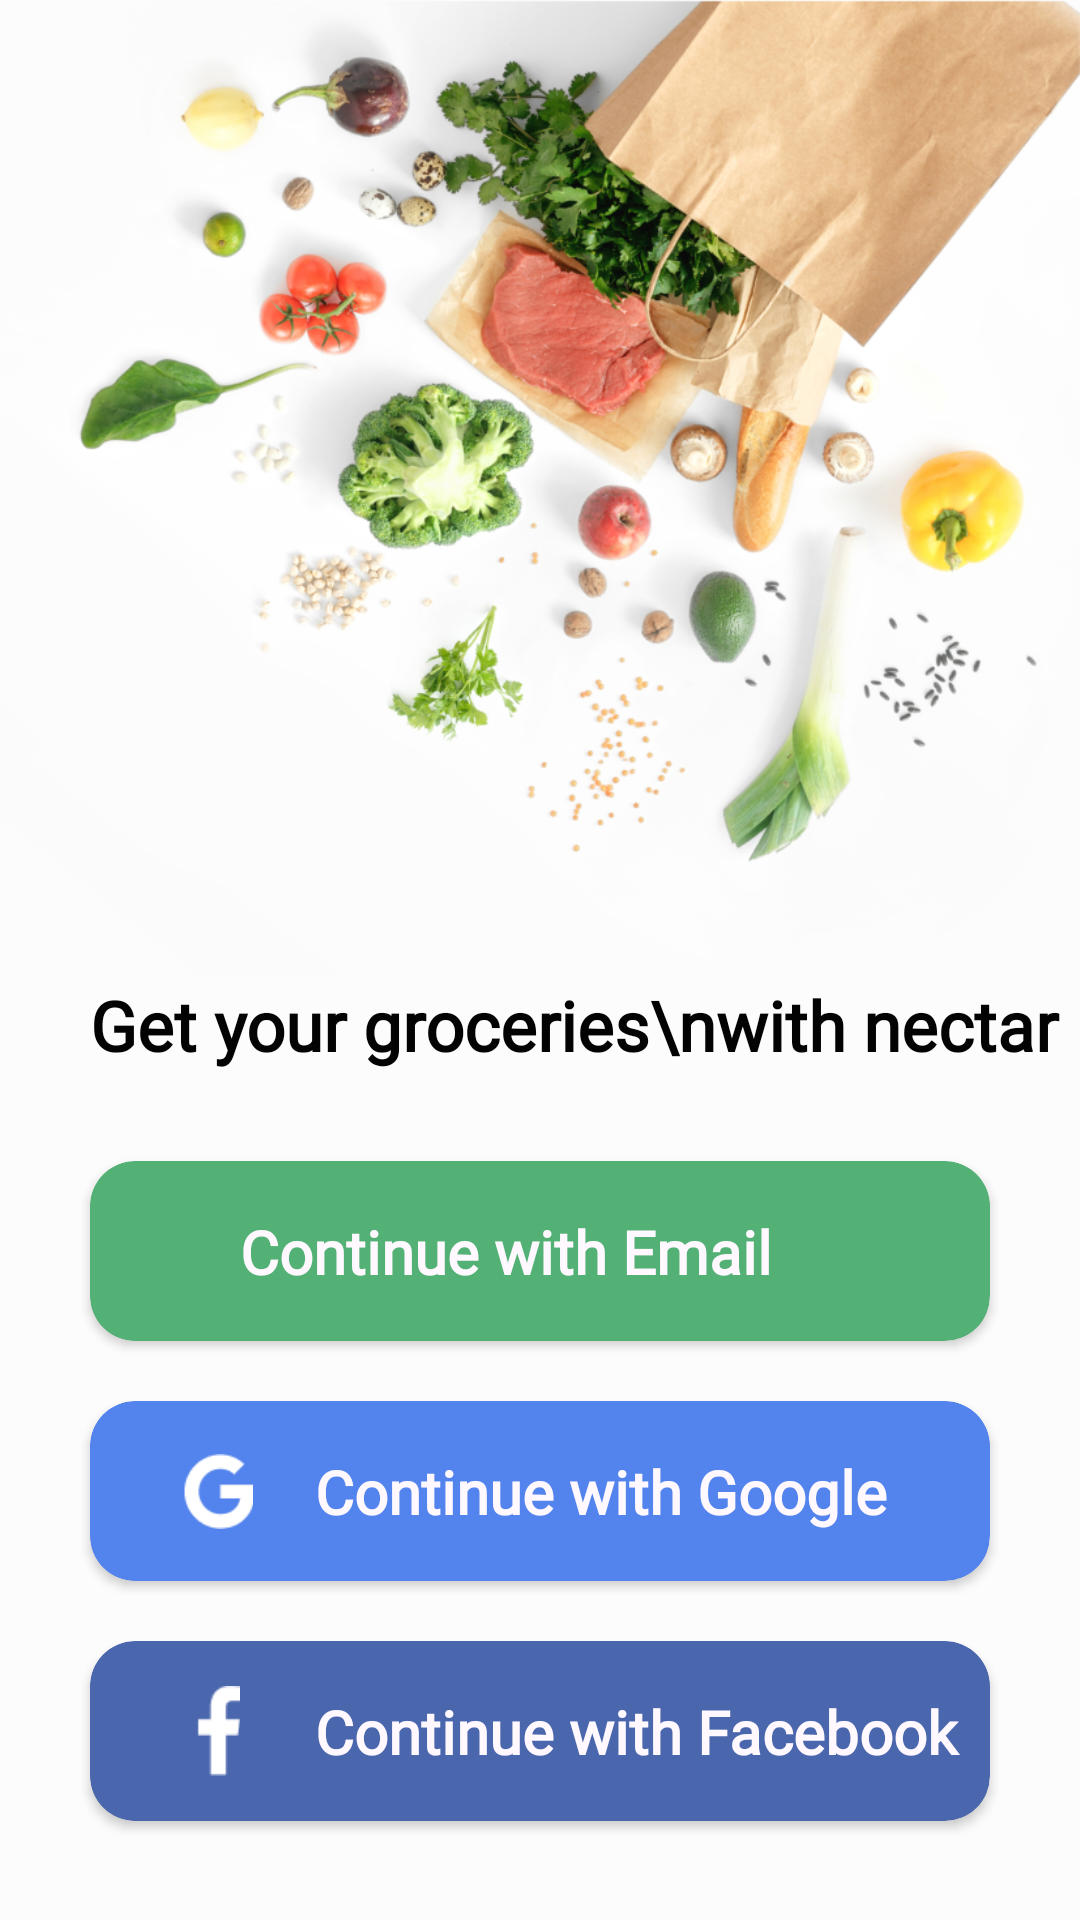

Here is an Android app screen rendered from its layout file. Give the layout XML and the strings, colors and styles it references.
<!-- AndroidManifest.xml: application theme Theme.Evaluation3GroceriesApp -->
<!-- res/layout/activity_loginoptions.xml -->
<?xml version="1.0" encoding="utf-8"?>
<androidx.constraintlayout.widget.ConstraintLayout xmlns:android="http://schemas.android.com/apk/res/android"
    xmlns:app="http://schemas.android.com/apk/res-auto"
    xmlns:tools="http://schemas.android.com/tools"
    android:layout_width="match_parent"
    android:layout_height="match_parent"
    android:background="#FCFCFC"
    android:theme="@android:style/Theme.Translucent"
    tools:context=".activity.LoginOptionsActivity">

    <ScrollView
        android:id="@+id/scrollView3"
        android:layout_width="match_parent"
        android:layout_height="0dp"
        app:layout_constraintBottom_toBottomOf="parent"
        app:layout_constraintEnd_toEndOf="parent"
        app:layout_constraintStart_toStartOf="parent"
        app:layout_constraintTop_toTopOf="parent">


        <LinearLayout
            android:layout_width="match_parent"
            android:layout_height="match_parent"
            android:orientation="vertical"
            app:layout_constraintBottom_toBottomOf="parent"
            app:layout_constraintEnd_toEndOf="parent"
            app:layout_constraintStart_toStartOf="parent"
            app:layout_constraintTop_toTopOf="parent">

            <ImageView
                android:id="@+id/imageView2"
                android:layout_width="wrap_content"
                android:layout_height="wrap_content"
                android:adjustViewBounds="true"
                app:layout_constraintBottom_toBottomOf="parent"
                app:layout_constraintEnd_toEndOf="parent"
                app:layout_constraintStart_toStartOf="parent"
                app:layout_constraintTop_toTopOf="parent"
                app:layout_constraintVertical_bias="0.0"
                app:srcCompat="@drawable/groceries_image" />

            <TextView
                android:id="@+id/textView3"
                android:layout_width="match_parent"
                android:layout_height="wrap_content"
                android:layout_marginStart="30dp"
                android:fontFamily="@font/gilroylight"
                android:text="Get your groceries\nwith nectar"
                android:textColor="#030303"
                android:textSize="23sp"
                android:textStyle="bold"
                app:layout_constraintEnd_toEndOf="parent"
                app:layout_constraintStart_toStartOf="parent"
                app:layout_constraintTop_toBottomOf="@+id/imageView2" />

            <LinearLayout
                android:id="@+id/linearLayout"
                android:layout_width="match_parent"
                android:layout_height="wrap_content"
                android:orientation="vertical"
                app:layout_constraintBottom_toBottomOf="parent"
                app:layout_constraintEnd_toEndOf="parent"
                app:layout_constraintStart_toStartOf="parent"
                app:layout_constraintTop_toBottomOf="@+id/textView3">

                <androidx.cardview.widget.CardView
                    android:id="@+id/emailButton"
                    android:layout_width="match_parent"
                    android:layout_height="60dp"
                    android:layout_marginStart="30dp"
                    android:layout_marginTop="30dp"
                    android:layout_marginEnd="30dp"
                    app:cardBackgroundColor="@color/ThemeColorGreen"
                    app:cardCornerRadius="15sp"
                    app:layout_constraintEnd_toEndOf="parent"
                    app:layout_constraintStart_toStartOf="parent"
                    app:layout_constraintTop_toBottomOf="@+id/textView3">


                    <androidx.constraintlayout.widget.ConstraintLayout
                        android:layout_width="match_parent"
                        android:layout_height="match_parent">

                        <ImageView
                            android:id="@+id/imageView5"
                            android:layout_width="wrap_content"
                            android:layout_height="wrap_content"
                            android:layout_marginStart="30dp"
                            android:src="@drawable/email_logo"
                            app:layout_constraintBottom_toBottomOf="parent"
                            app:layout_constraintStart_toStartOf="parent"
                            app:layout_constraintTop_toTopOf="parent" />

                        <TextView
                            android:layout_width="0dp"
                            android:layout_height="wrap_content"
                            android:layout_marginStart="20dp"
                            android:fontFamily="@font/gilroylight"
                            android:text="Continue with Email"
                            android:textColor="@color/buttonTextColor"
                            android:textSize="20sp"
                            android:textStyle="bold"
                            app:layout_constraintBottom_toBottomOf="parent"
                            app:layout_constraintEnd_toEndOf="parent"
                            app:layout_constraintStart_toEndOf="@+id/imageView5"
                            app:layout_constraintTop_toTopOf="parent" />
                    </androidx.constraintlayout.widget.ConstraintLayout>


                </androidx.cardview.widget.CardView>

                <androidx.cardview.widget.CardView
                    android:id="@+id/googleButton"
                    android:layout_width="match_parent"
                    android:layout_height="60dp"
                    android:layout_marginStart="30dp"
                    android:layout_marginTop="20dp"
                    android:layout_marginEnd="30dp"
                    app:cardBackgroundColor="#5383EC"
                    app:cardCornerRadius="15sp"
                    app:layout_constraintEnd_toEndOf="parent"
                    app:layout_constraintStart_toStartOf="parent"
                    app:layout_constraintTop_toBottomOf="@+id/emailButton">

                    <androidx.constraintlayout.widget.ConstraintLayout
                        android:layout_width="match_parent"
                        android:layout_height="match_parent">

                        <ImageView
                            android:id="@+id/imageView4"
                            android:layout_width="25dp"
                            android:layout_height="25dp"
                            android:layout_marginStart="30dp"
                            android:src="@drawable/google_logo"
                            app:layout_constraintBottom_toBottomOf="parent"
                            app:layout_constraintStart_toStartOf="parent"
                            app:layout_constraintTop_toTopOf="parent" />

                        <TextView
                            android:layout_width="0dp"
                            android:layout_height="wrap_content"
                            android:layout_marginStart="20dp"
                            android:fontFamily="@font/gilroylight"
                            android:text="Continue with Google"
                            android:textColor="@color/buttonTextColor"
                            android:textSize="20sp"
                            android:textStyle="bold"
                            app:layout_constraintBottom_toBottomOf="parent"
                            app:layout_constraintEnd_toEndOf="parent"
                            app:layout_constraintStart_toEndOf="@+id/imageView4"
                            app:layout_constraintTop_toTopOf="parent" />
                    </androidx.constraintlayout.widget.ConstraintLayout>


                </androidx.cardview.widget.CardView>

                <androidx.cardview.widget.CardView
                    android:id="@+id/facebookButton"
                    android:layout_width="match_parent"
                    android:layout_height="60dp"
                    android:layout_marginStart="30dp"
                    android:layout_marginTop="20dp"
                    android:layout_marginEnd="30dp"
                    android:layout_marginBottom="30dp"
                    app:cardBackgroundColor="#4A66AC"
                    app:cardCornerRadius="15sp"
                    app:layout_constraintEnd_toEndOf="parent"
                    app:layout_constraintStart_toStartOf="parent"
                    app:layout_constraintTop_toBottomOf="@+id/googleButton">

                    <androidx.constraintlayout.widget.ConstraintLayout
                        android:layout_width="match_parent"
                        android:layout_height="match_parent">

                        <ImageView
                            android:id="@+id/imageView3"
                            android:layout_width="wrap_content"
                            android:layout_height="30dp"
                            android:layout_marginStart="30dp"
                            android:src="@drawable/fb_logo"
                            app:layout_constraintBottom_toBottomOf="parent"
                            app:layout_constraintStart_toStartOf="parent"
                            app:layout_constraintTop_toTopOf="parent" />

                        <TextView
                            android:layout_width="0dp"
                            android:layout_height="wrap_content"
                            android:layout_marginStart="20dp"
                            android:fontFamily="@font/gilroylight"
                            android:text="Continue with Facebook"
                            android:textColor="@color/buttonTextColor"
                            android:textSize="20sp"
                            android:textStyle="bold"
                            app:layout_constraintBottom_toBottomOf="parent"
                            app:layout_constraintEnd_toEndOf="parent"
                            app:layout_constraintStart_toEndOf="@+id/imageView3"
                            app:layout_constraintTop_toTopOf="parent" />
                    </androidx.constraintlayout.widget.ConstraintLayout>

                </androidx.cardview.widget.CardView>
            </LinearLayout>

        </LinearLayout>


    </ScrollView>





</androidx.constraintlayout.widget.ConstraintLayout>
<!-- resources referenced by this layout -->
<resources>
  <color name="ThemeColorGreen">#53B175</color>
  <color name="buttonTextColor">#FFF9FF</color>
  <!-- drawable fb_logo: png bitmap (drawable, 360 bytes) -->
  <!-- drawable google_logo: png bitmap (drawable, 747 bytes) -->
  <!-- drawable groceries_image: png bitmap (drawable, 555478 bytes) -->
  <style name="Theme.Evaluation3GroceriesApp" parent="Theme.MaterialComponents.DayNight.NoActionBar">
          
          <item name="colorPrimary">#53B175</item>
          <item name="colorPrimaryVariant">@color/purple_700</item>
          <item name="colorOnPrimary">@color/white</item>
          
          <item name="colorSecondary">@color/teal_200</item>
          <item name="colorSecondaryVariant">@color/teal_700</item>
          <item name="colorOnSecondary">@color/black</item>
          
          <item name="android:statusBarColor">?attr/colorPrimaryVariant</item>
          
      </style>
  <color name="purple_700">#FF3700B3</color>
  <color name="white">#FFFFFFFF</color>
  <color name="teal_200">#FF03DAC5</color>
  <color name="teal_700">#FF018786</color>
  <color name="black">#FF000000</color>
</resources>
